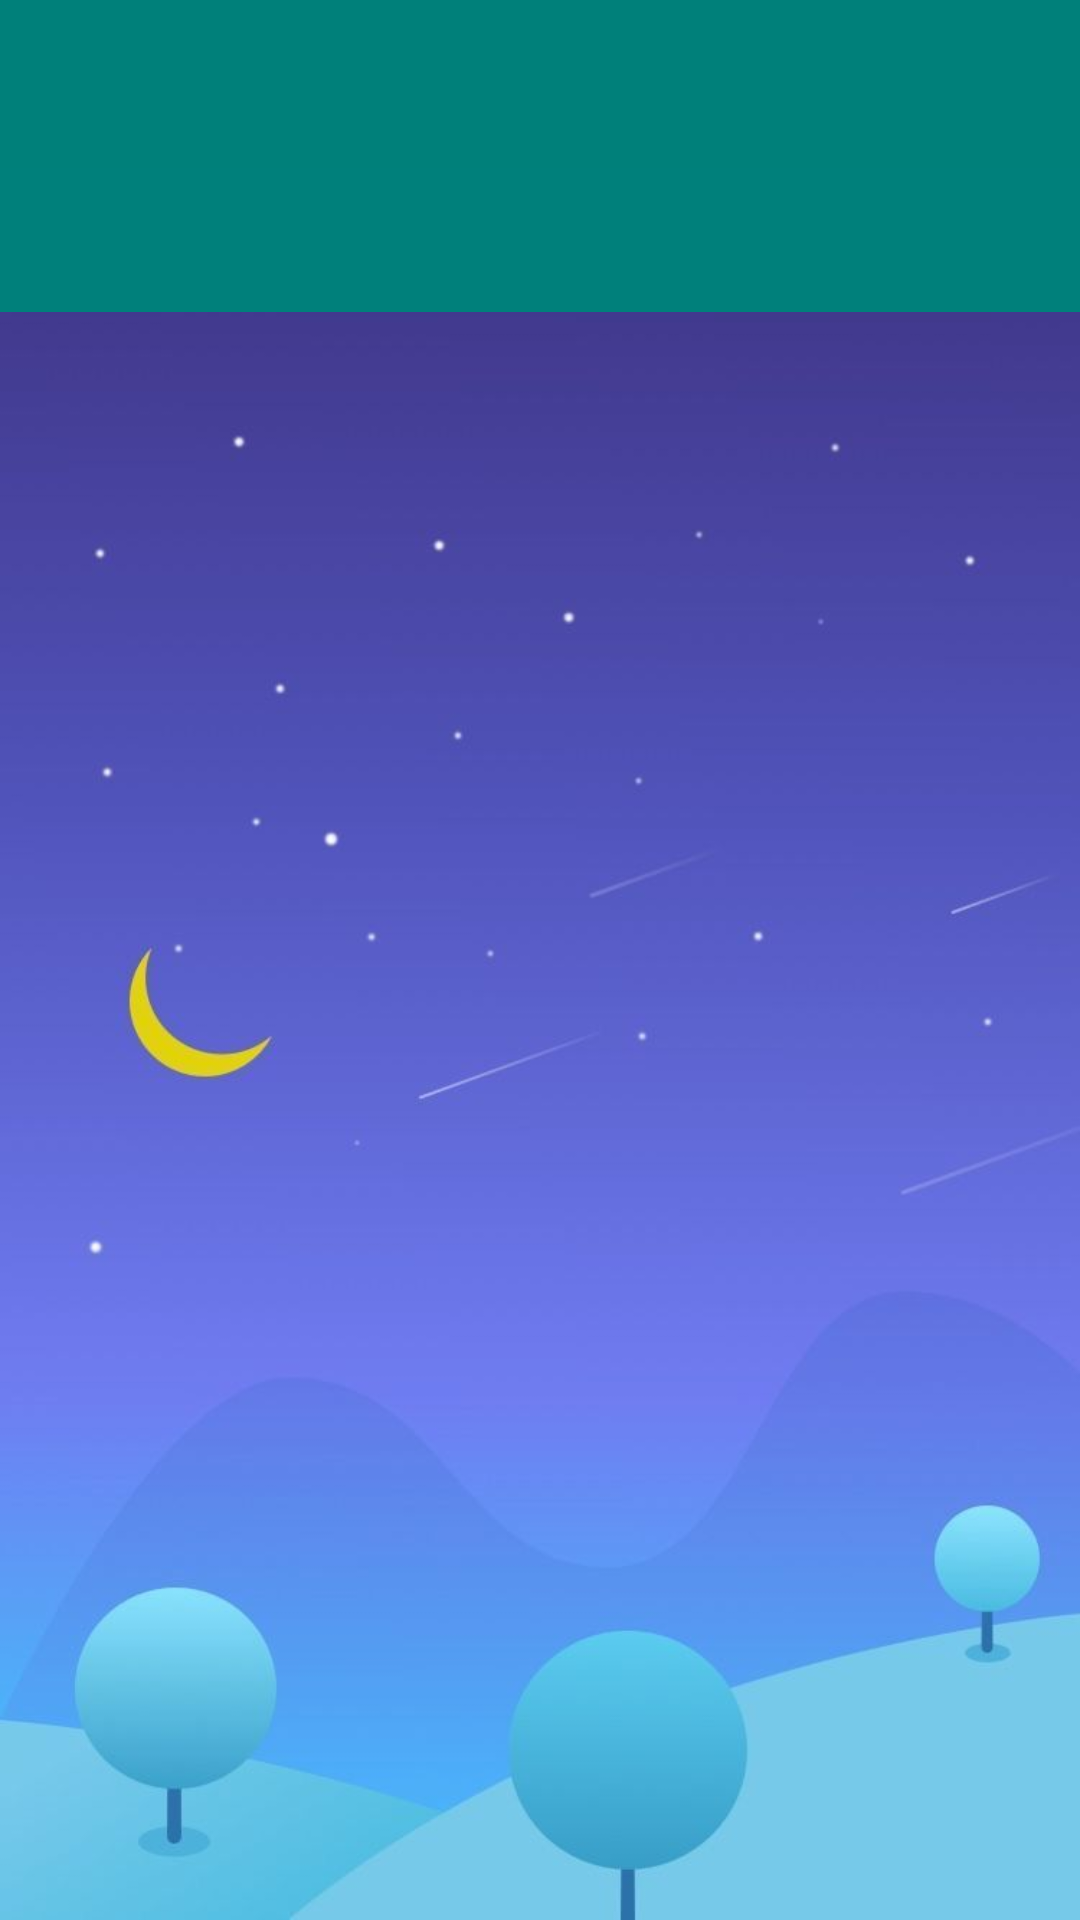

Write the Android layout XML for this screen, with the resource values it uses.
<!-- AndroidManifest.xml: application theme AppTheme -->
<!-- res/layout/activity_main.xml -->
<?xml version="1.0" encoding="utf-8"?>
<LinearLayout xmlns:android="http://schemas.android.com/apk/res/android"
    xmlns:app="http://schemas.android.com/apk/res-auto"
    xmlns:tools="http://schemas.android.com/tools"
    android:orientation="vertical"
    android:layout_width="match_parent"
    android:layout_height="match_parent"
    tools:context=".MainActivity"
    android:background="@drawable/snow">

    <android.support.design.widget.AppBarLayout
        android:id="@+id/appbar"
        android:layout_width="match_parent"
        android:layout_height="wrap_content">

        <include layout="@layout/app_bar_layout"
            android:id="@+id/main_page_toolbar">
        </include>

        <android.support.design.widget.TabLayout
            android:id="@+id/main_tabs"
            android:layout_width="match_parent"
            android:layout_height="wrap_content"
            tools:theme="@style/ThemeOverlay.AppCompat.Dark.ActionBar">

        </android.support.design.widget.TabLayout>

    </android.support.design.widget.AppBarLayout>


    <android.support.v4.view.ViewPager
        android:id="@+id/main_tabs_pager"
        android:layout_width="match_parent"
        android:layout_height="wrap_content"
        android:layout_alignParentStart="true"
        android:layout_alignParentTop="true">


    </android.support.v4.view.ViewPager>


</LinearLayout>
<!-- res/layout/app_bar_layout.xml (included above) -->
<?xml version="1.0" encoding="utf-8"?>
<android.support.v7.widget.Toolbar xmlns:android="http://schemas.android.com/apk/res/android"
    xmlns:tools="http://schemas.android.com/tools"
    xmlns:app="http://schemas.android.com/apk/res-auto"
    android:id="@+id/main_app_bar"
    android:layout_width="match_parent"
    android:layout_height="?android:attr/actionBarSize"
    app:theme="@style/MyCustomToolBarTheme"
    android:background="@drawable/app_bar_layout_background">


</android.support.v7.widget.Toolbar>
<!-- resources referenced by this layout -->
<resources>
  <!-- drawable app_bar_layout_background (drawable) -->
  <?xml version="1.0" encoding="utf-8"?>
  <shape xmlns:android="http://schemas.android.com/apk/res/android">
      <solid android:color='#8800807B'></solid>
  </shape>
  <!-- drawable snow: jpg bitmap (drawable, 21066 bytes) -->
  <style name="MyCustomToolBarTheme" parent="ThemeOverlay.AppCompat.Dark">
  
          <item name="android:textColorPrimary">#ffffff</item>
          <item name="android:textColorSecondary">#000000</item>
      </style>
  <style name="AppTheme" parent="Theme.AppCompat.Light.NoActionBar">
          
          <item name="colorPrimary">@color/colorPrimary</item>
          <item name="colorPrimaryDark">@color/colorPrimaryDark</item>
          <item name="colorAccent">@color/colorAccent</item>
      </style>
  <color name="colorPrimary">#00807B</color>
  <color name="colorPrimaryDark">#00807B</color>
  <color name="colorAccent">#00807b</color>
</resources>
